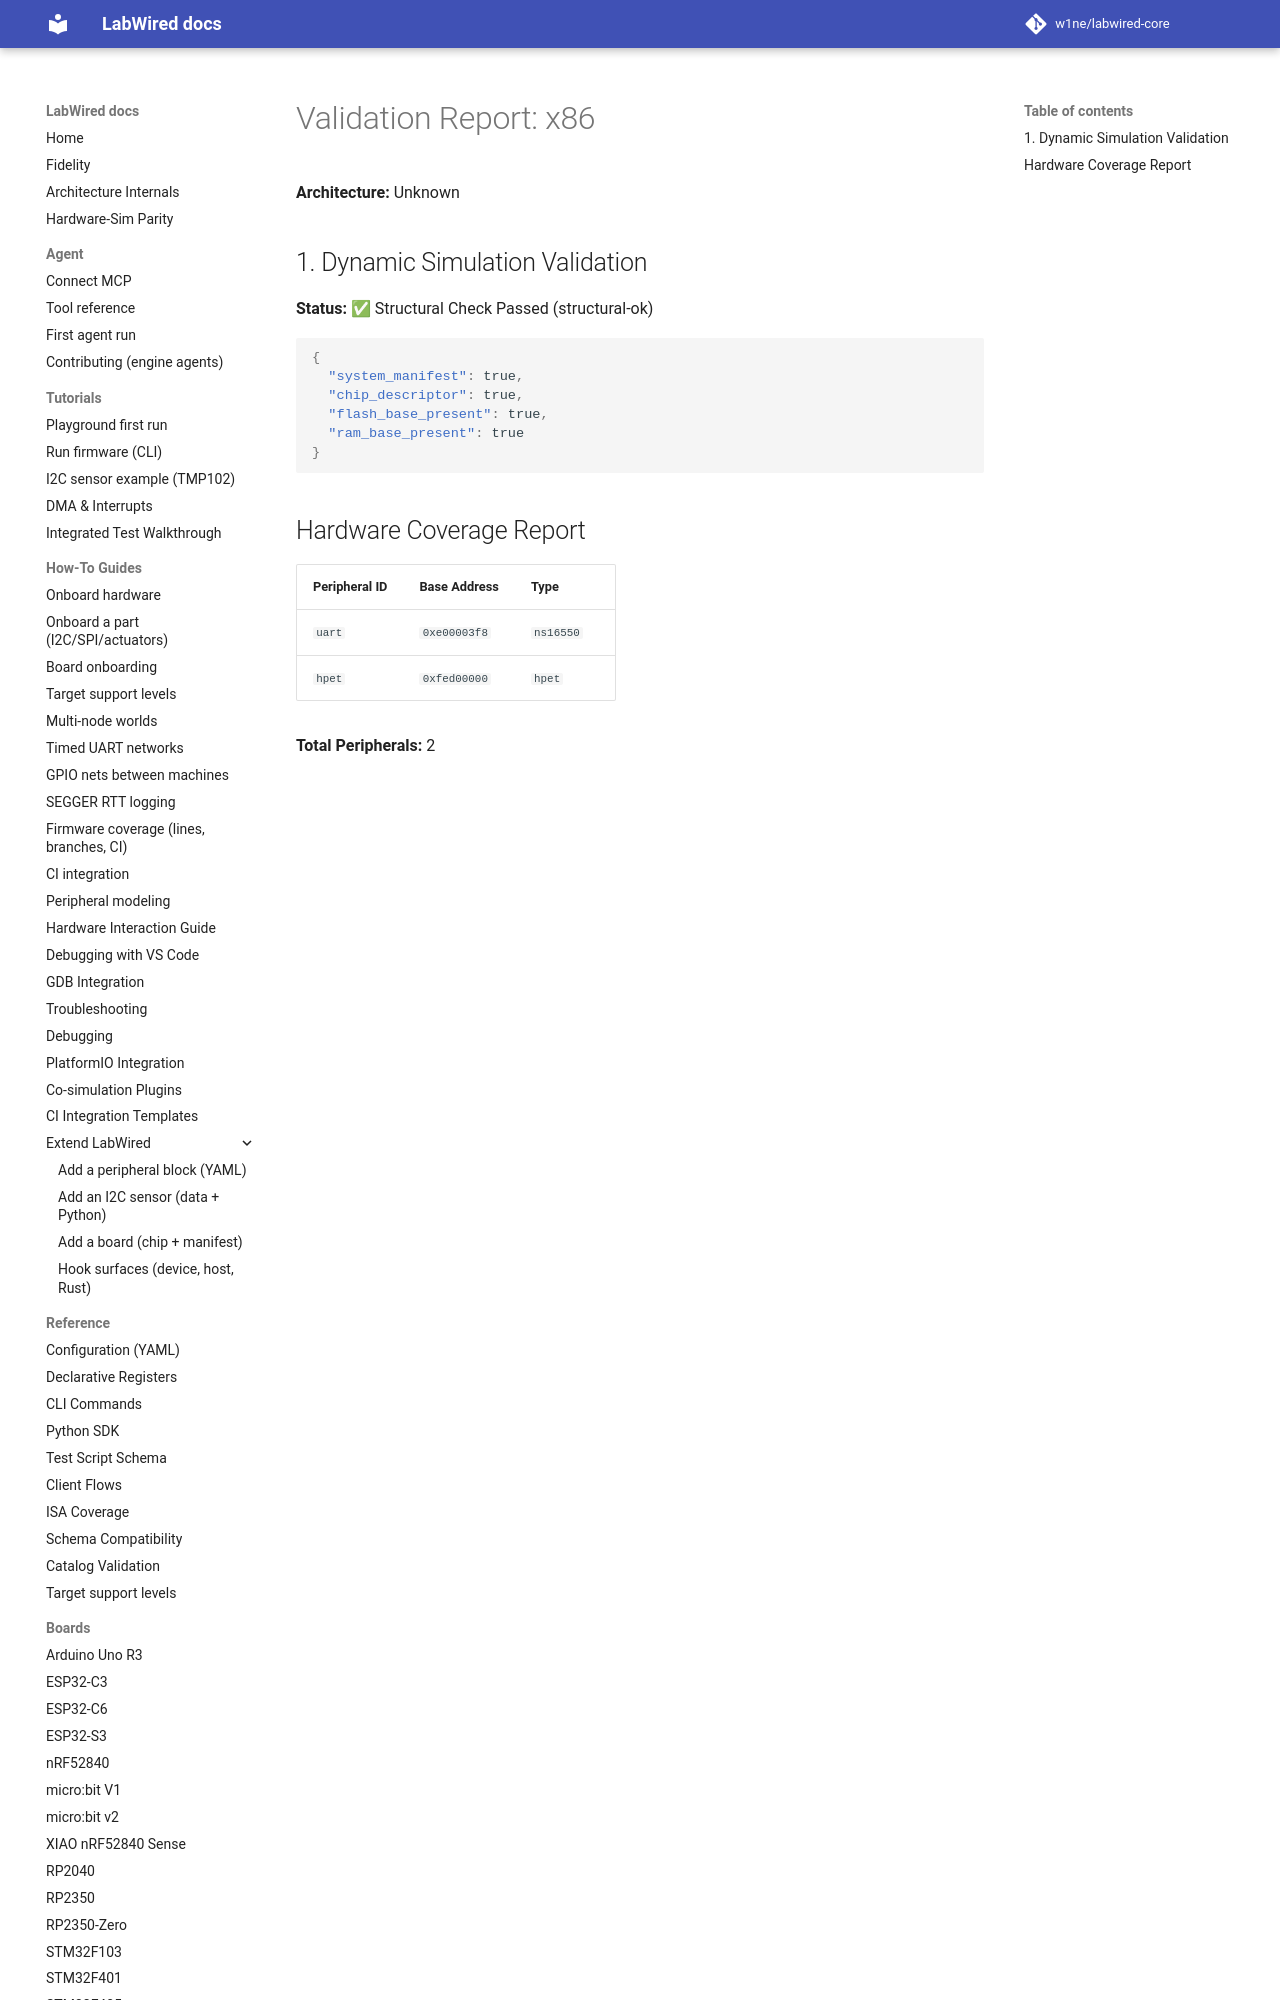

repository: MbedLabs/labwired-core · page: boards/x86/index.html · generator: mkdocs

# Validation Report: x86

**Architecture:** Unknown

## 1. Dynamic Simulation Validation
**Status:** ✅ Structural Check Passed (structural-ok)

```json
{
  "system_manifest": true,
  "chip_descriptor": t
